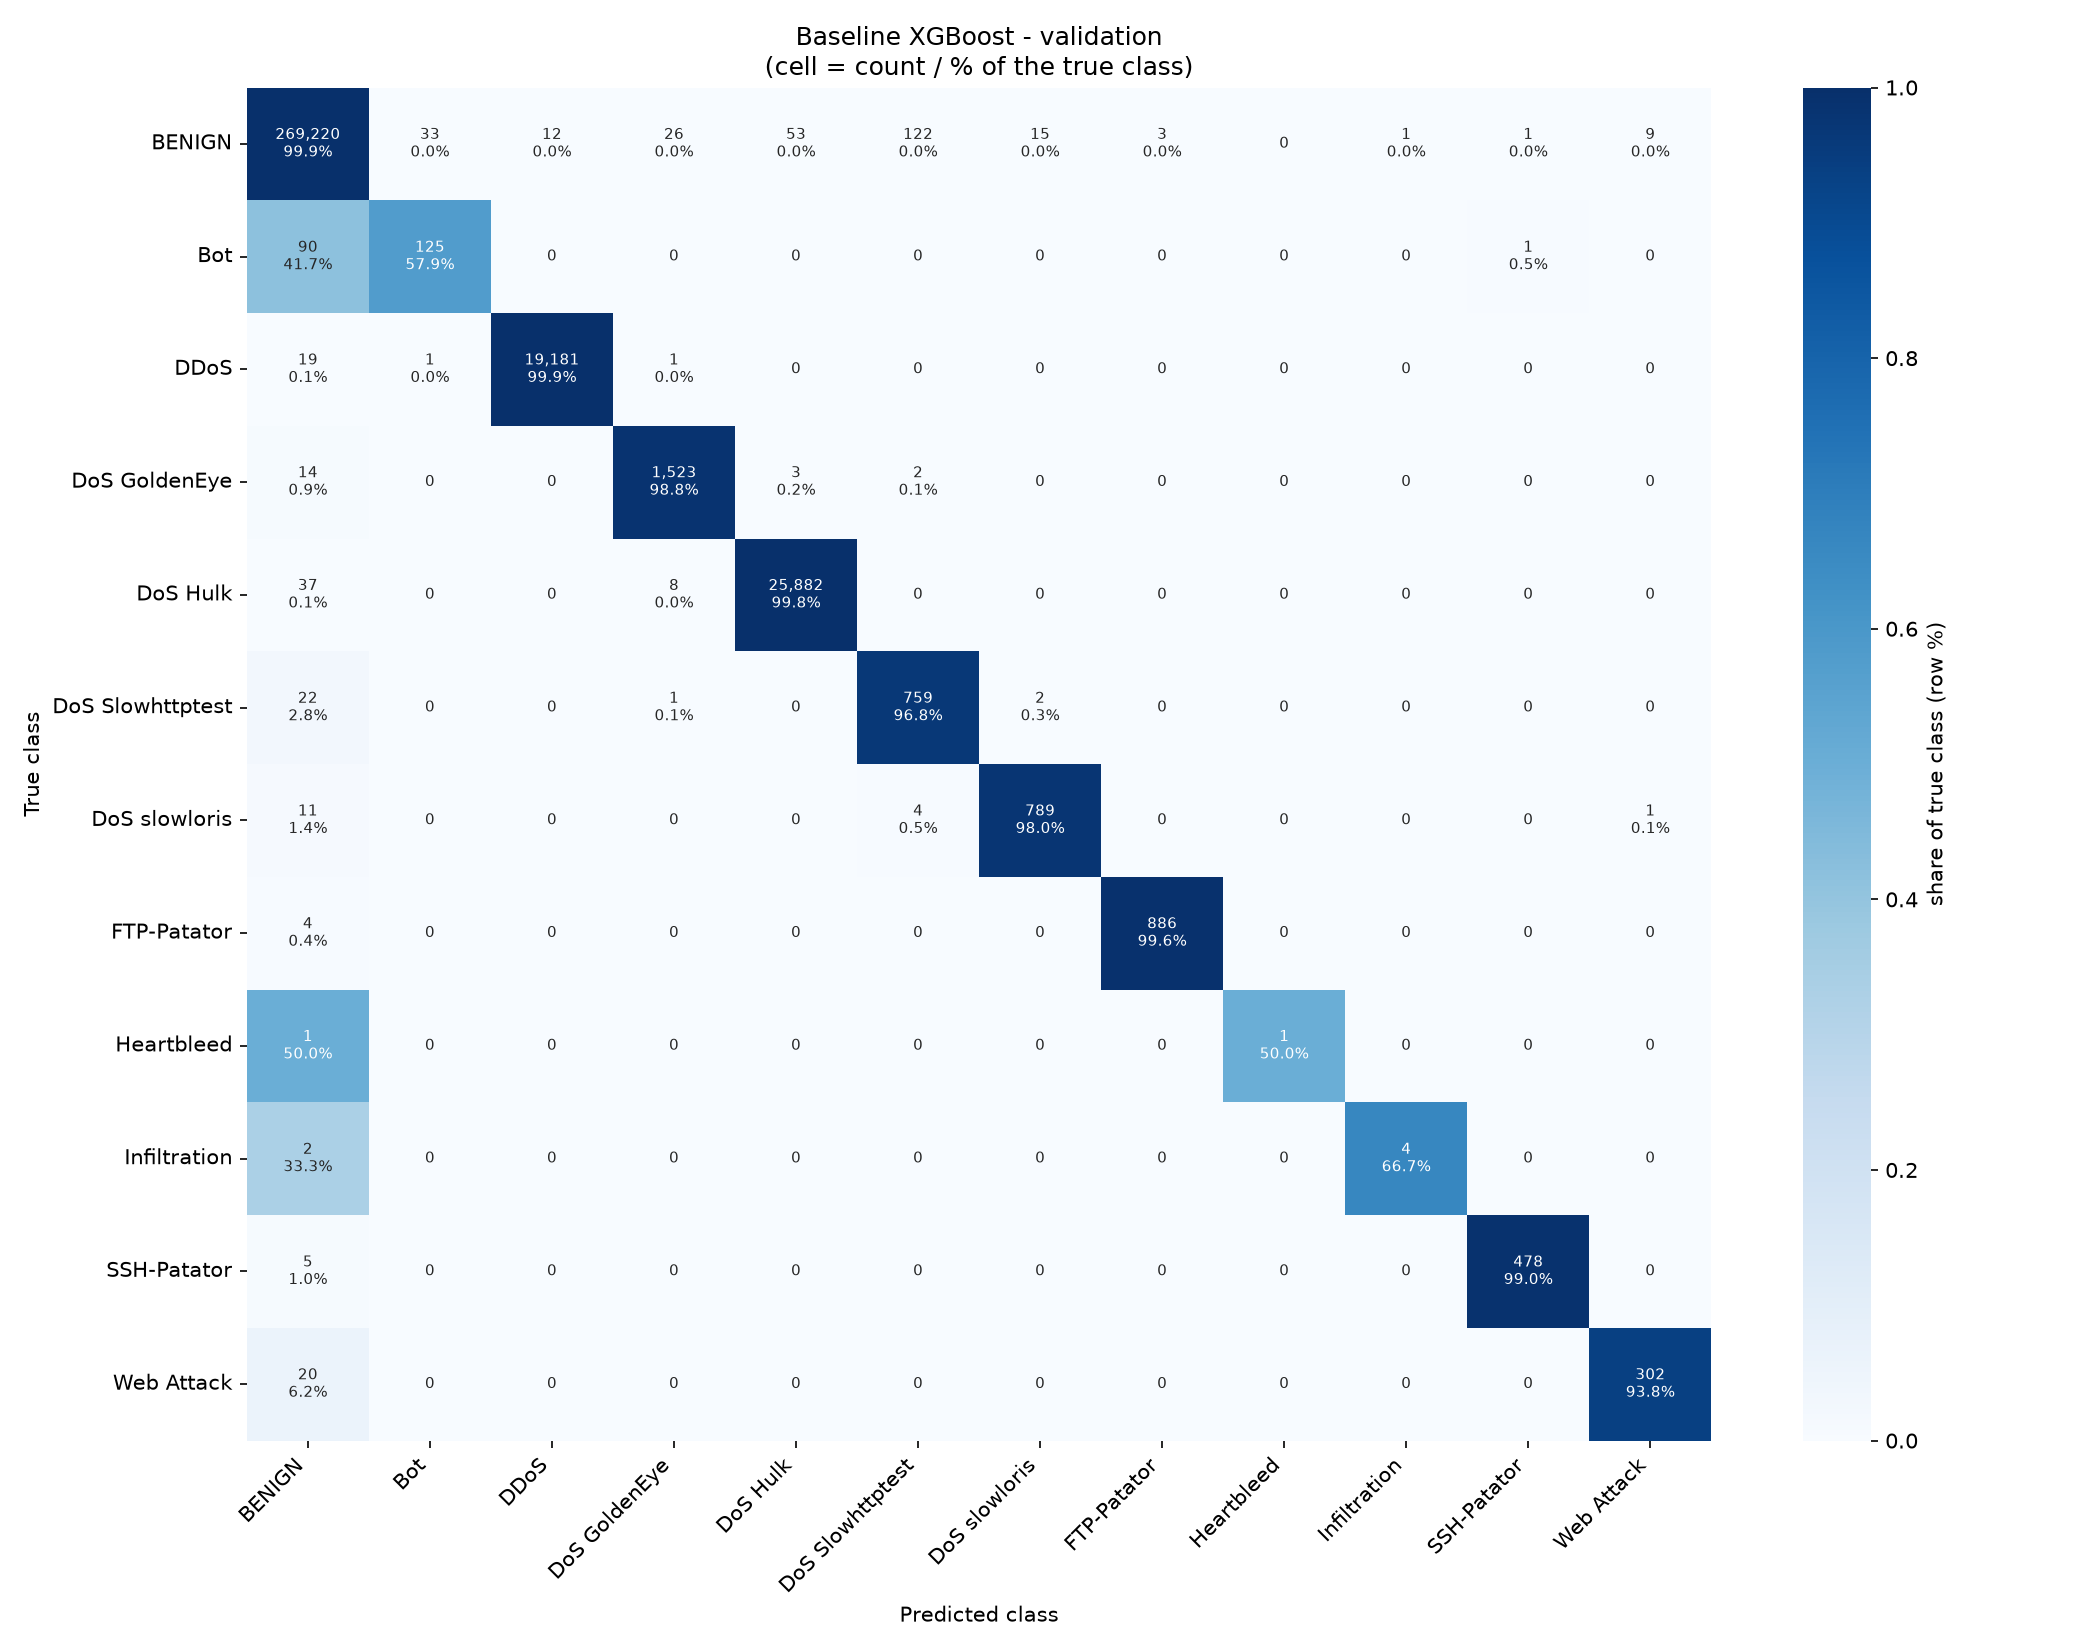

The table this chart was drawn from, first rows:
, BENIGN, Bot, DDoS, DoS GoldenEye, DoS Hulk, DoS Slowhttptest, DoS slowloris, FTP-Patator, Heartbleed, Infiltration, SSH-Patator, Web Attack
BENIGN, 269220, 33, 12, 26, 53, 122, 15, 3, 0, 1, 1, 9
Bot, 90, 125, 0, 0, 0, 0, 0, 0, 0, 0, 1, 0
DDoS, 19, 1, 19181, 1, 0, 0, 0, 0, 0, 0, 0, 0
DoS GoldenEye, 14, 0, 0, 1523, 3, 2, 0, 0, 0, 0, 0, 0
DoS Hulk, 37, 0, 0, 8, 25882, 0, 0, 0, 0, 0, 0, 0
DoS Slowhttptest, 22, 0, 0, 1, 0, 759, 2, 0, 0, 0, 0, 0
DoS slowloris, 11, 0, 0, 0, 0, 4, 789, 0, 0, 0, 0, 1
FTP-Patator, 4, 0, 0, 0, 0, 0, 0, 886, 0, 0, 0, 0
Heartbleed, 1, 0, 0, 0, 0, 0, 0, 0, 1, 0, 0, 0
Infiltration, 2, 0, 0, 0, 0, 0, 0, 0, 0, 4, 0, 0
SSH-Patator, 5, 0, 0, 0, 0, 0, 0, 0, 0, 0, 478, 0
Web Attack, 20, 0, 0, 0, 0, 0, 0, 0, 0, 0, 0, 302
